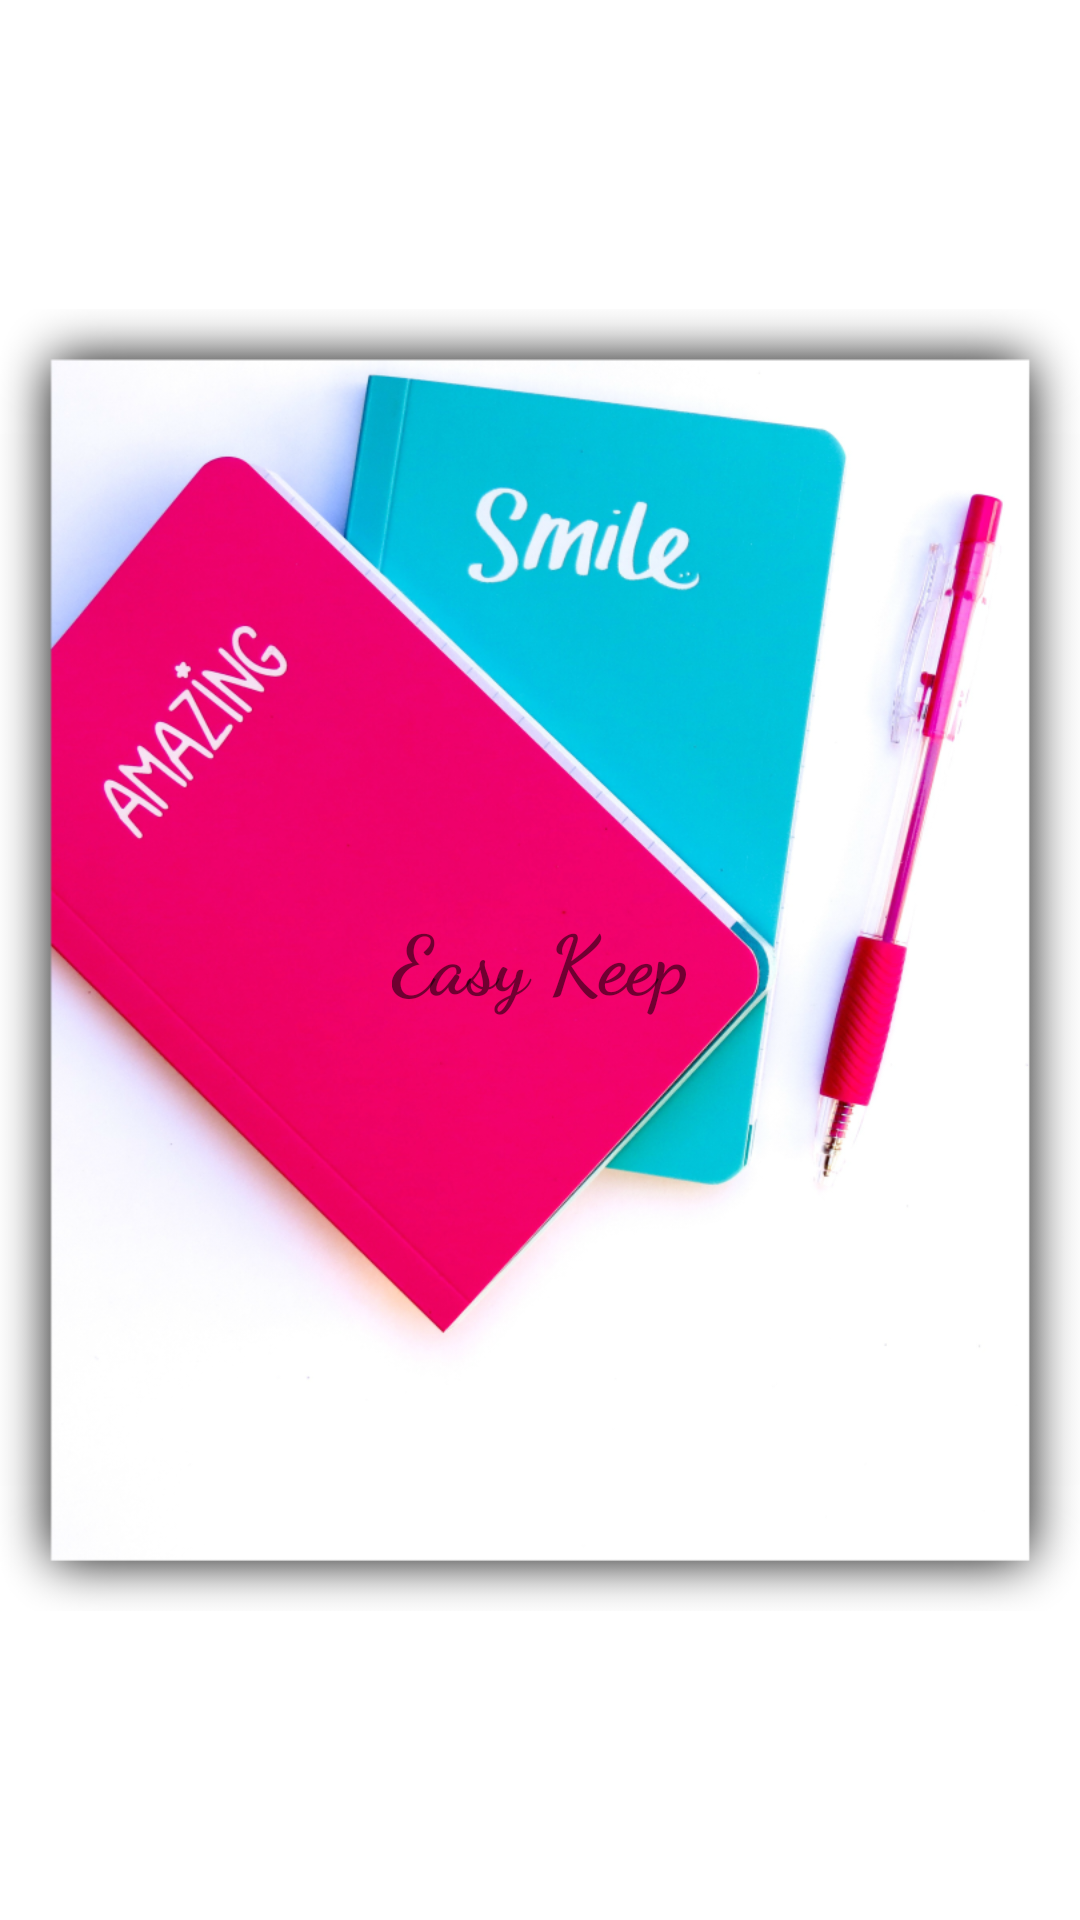

Write the Android layout XML for this screen, with the resource values it uses.
<!-- AndroidManifest.xml: application theme AppTheme -->
<!-- res/layout/activity_splash_screen.xml -->
<RelativeLayout xmlns:android="http://schemas.android.com/apk/res/android"
             xmlns:tools="http://schemas.android.com/tools"
             android:layout_width="match_parent"
             android:layout_height="match_parent"
             android:background="@android:color/white"
             android:src="@drawable/image_splash"
             tools:context="com.example.ganeshr.easykeep.activity.slpash.SplashScreenActivity">

        <ImageView
            android:id="@+id/splash_image"
            android:layout_width="match_parent"
            android:layout_height="match_parent"
            android:adjustViewBounds="true"
            android:layout_gravity="center"
            android:layout_centerInParent="true"
            android:src="@drawable/image_splash"
            />


    <TextView
        android:id="@+id/splas_tv"
        android:layout_width="wrap_content"
        android:layout_height="wrap_content"
        android:layout_centerInParent="true"
        android:text="@string/app_name"
        android:textSize="@dimen/text_size27"
        android:fontFamily="cursive"
        android:textStyle="bold"
        style="@style/shadowTextView"
        />

</RelativeLayout>
<!-- resources referenced by this layout -->
<resources>
  <dimen name="text_size27">27sp</dimen>
  <!-- drawable image_splash: png bitmap (drawable, 576611 bytes) -->
  <string name="app_name">Easy Keep</string>
  <style name="AppTheme" parent="Theme.AppCompat.Light.DarkActionBar">
          
  
  
  
          <item name="colorPrimary">@color/hn_orange</item>
          <item name="colorPrimaryDark">@color/hn_orange_dark</item>
          <item name="colorAccent">@color/hn_orange_lighter</item>
      </style>
  <color name="hn_orange">#FF6600</color>
  <color name="hn_orange_dark">#e65c00</color>
  <color name="hn_orange_lighter">#FF8C3F</color>
</resources>
